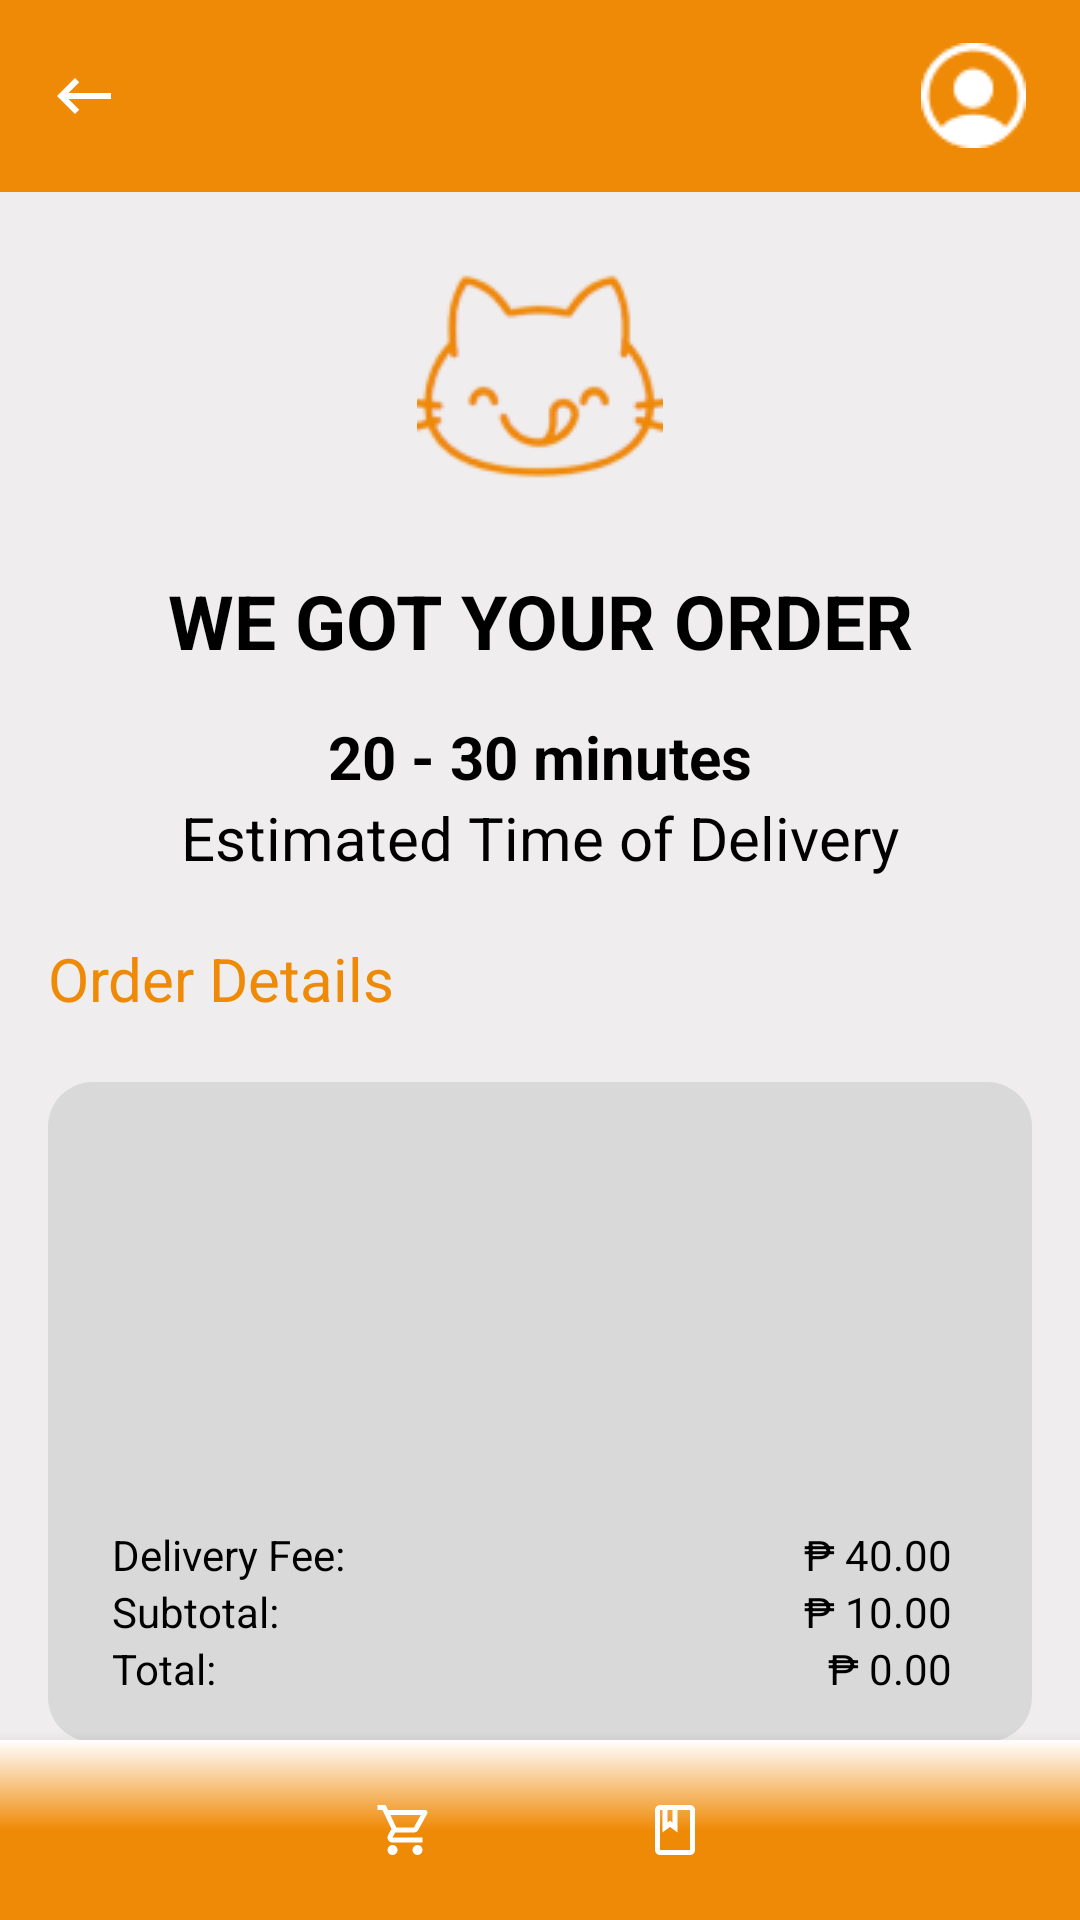

Android layout source for this screen:
<!-- AndroidManifest.xml: application theme Theme.CatChow -->
<!-- res/layout/activity_order_placed.xml -->
<?xml version="1.0" encoding="utf-8"?>
<RelativeLayout xmlns:android="http://schemas.android.com/apk/res/android"
    xmlns:app="http://schemas.android.com/apk/res-auto"
    xmlns:tools="http://schemas.android.com/tools"
    android:id="@+id/order_placed_relative"
    android:layout_width="match_parent"
    android:layout_height="match_parent"
    android:background="@color/background"
    tools:context=".OrderPlacedActivity">

    <androidx.appcompat.widget.Toolbar
        android:id="@+id/toolbar"
        android:layout_width="match_parent"
        android:layout_height="wrap_content"
        android:background="@color/orange"
        app:layout_constraintEnd_toEndOf="parent"
        app:layout_constraintStart_toStartOf="parent"
        app:layout_constraintTop_toTopOf="parent">

        <ImageView
            android:id="@+id/backButton"
            android:layout_width="wrap_content"
            android:layout_height="wrap_content"
            android:layout_gravity="start"
            android:layout_marginStart="8dp"
            android:onClick="goBack"
            android:src="@drawable/back" />

        <ImageView
            android:id="@+id/top_profile_btn"
            android:layout_width="wrap_content"
            android:layout_height="wrap_content"
            android:layout_gravity="end"
            android:layout_marginEnd="8dp"
            android:onClick="profile"
            android:padding="10dp"
            android:src="@drawable/profile_icon" />

    </androidx.appcompat.widget.Toolbar>

    <ImageView
        android:id="@+id/logo"
        android:layout_width="wrap_content"
        android:layout_height="wrap_content"
        android:layout_below="@id/toolbar"
        android:layout_alignParentStart="true"
        android:layout_alignParentEnd="true"
        android:layout_marginStart="0dp"
        android:layout_marginTop="25dp"
        android:layout_marginEnd="0dp"
        android:backgroundTint="@color/orange"
        android:src="@drawable/orange_logo" />

    <TextView
        android:id="@+id/headline"
        android:layout_width="match_parent"
        android:layout_height="wrap_content"
        android:layout_below="@id/logo"
        android:layout_marginTop="25dp"
        android:text="WE GOT YOUR ORDER"
        android:textAlignment="center"
        android:textColor="@color/black"
        android:textSize="25sp"
        android:textStyle="bold" />

    <TextView
        android:id="@+id/time"
        android:layout_width="match_parent"
        android:layout_height="wrap_content"
        android:layout_below="@id/headline"
        android:layout_marginTop="15dp"
        android:text="20 - 30 minutes"
        android:textAlignment="center"
        android:textColor="@color/black"
        android:textSize="20sp"
        android:textStyle="bold" />

    <TextView
        android:id="@+id/timeText"
        android:layout_width="match_parent"
        android:layout_height="wrap_content"
        android:layout_below="@id/time"
        android:text="Estimated Time of Delivery"
        android:textAlignment="center"
        android:textColor="@color/black"
        android:textSize="20sp"
        app:layout_constraintEnd_toEndOf="parent"
        app:layout_constraintStart_toStartOf="parent"
        app:layout_constraintTop_toBottomOf="@+id/time" />

    <TextView
        android:id="@+id/orderDetails"
        android:layout_width="wrap_content"
        android:layout_height="wrap_content"
        android:layout_below="@id/timeText"
        android:layout_marginStart="16dp"
        android:layout_marginTop="20dp"
        android:text="Order Details"
        android:textColor="@color/orange"
        android:textSize="20sp" />

    <View
        android:id="@+id/view"
        android:layout_width="match_parent"
        android:layout_height="220dp"
        android:layout_below="@id/orderDetails"
        android:layout_marginStart="16dp"
        android:layout_marginTop="21dp"
        android:layout_marginEnd="16dp"
        android:layout_marginBottom="30dp"
        android:background="@drawable/search_view_background" />

    <androidx.recyclerview.widget.RecyclerView
        android:id="@+id/placedorder_rv"
        android:layout_width="358dp"
        android:layout_height="139dp"
        android:layout_below="@id/orderDetails"
        android:layout_centerHorizontal="true"
        android:layout_marginStart="45dp"
        android:layout_marginTop="20dp" />


    <androidx.constraintlayout.widget.ConstraintLayout
        android:id="@+id/delivery_info_layout"
        android:layout_width="wrap_content"
        android:layout_height="60dp"
        android:layout_below="@+id/placedorder_rv"
        android:layout_alignStart="@+id/placedorder_rv"
        android:layout_alignEnd="@+id/placedorder_rv"
        android:layout_alignBottom="@+id/view"
        android:layout_marginStart="0dp"
        android:layout_marginTop="10dp"
        android:layout_marginEnd="0dp"
        android:layout_marginBottom="7dp">

        <TextView
            android:id="@+id/delivery_fee"
            android:layout_width="100dp"
            android:layout_height="wrap_content"
            android:layout_marginStart="15dp"
            android:text="Delivery Fee:"
            android:textColor="@color/black"
            app:layout_constraintStart_toStartOf="parent"
            app:layout_constraintTop_toTopOf="parent" />

        <TextView
            android:id="@+id/total"
            android:layout_width="100dp"
            android:layout_height="wrap_content"
            android:layout_marginStart="15dp"
            android:text="Subtotal:"
            android:textColor="@color/black"
            app:layout_constraintStart_toStartOf="parent"
            app:layout_constraintTop_toBottomOf="@id/delivery_fee" />

        <TextView
            android:id="@+id/total_final"
            android:layout_width="100dp"
            android:layout_height="wrap_content"
            android:layout_marginStart="15dp"
            android:text="Total:"
            android:textColor="@color/black"
            app:layout_constraintStart_toStartOf="parent"
            app:layout_constraintTop_toBottomOf="@id/total" />

        <TextView
            android:id="@+id/delivery_price"
            android:layout_width="wrap_content"
            android:layout_height="wrap_content"
            android:layout_marginEnd="20dp"
            android:text="₱ 40.00"
            android:textColor="@color/black"
            app:layout_constraintEnd_toEndOf="parent"
            app:layout_constraintTop_toTopOf="@id/delivery_fee" />

        <TextView
            android:id="@+id/total_price"
            android:layout_width="wrap_content"
            android:layout_height="wrap_content"
            android:layout_marginEnd="20dp"
            android:text="₱ 10.00"
            android:textColor="@color/black"
            app:layout_constraintEnd_toEndOf="parent"
            app:layout_constraintTop_toTopOf="@id/total" />

        <TextView
            android:id="@+id/total_price_final"
            android:layout_width="wrap_content"
            android:layout_height="wrap_content"
            android:layout_marginEnd="20dp"
            android:text="₱ 0.00"
            android:textColor="@color/black"
            app:layout_constraintEnd_toEndOf="parent"
            app:layout_constraintTop_toTopOf="@id/total_final" />
    </androidx.constraintlayout.widget.ConstraintLayout>

    <com.google.android.material.bottomnavigation.BottomNavigationView
        android:id="@+id/navbar"
        android:layout_width="match_parent"
        android:layout_height="60dp"
        android:layout_alignParentBottom="true"
        android:background="@drawable/bottom_nav_background"
        android:theme="@style/BottomNavTheme"
        app:itemIconSize="20dp"
        app:itemIconTint="@drawable/bottom_nav_color"
        app:itemTextColor="@color/white"
        app:labelVisibilityMode="unlabeled"
        app:menu="@menu/bottom_nav" />

</RelativeLayout>
<!-- resources referenced by this layout -->
<resources>
  <color name="background">#EFEDED</color>
  <color name="black">#FF000000</color>
  <color name="orange">#EF8A07</color>
  <color name="white">#FFFFFFFF</color>
  <!-- drawable back (drawable) -->
  <vector android:autoMirrored="true" android:height="24dp"
      android:tint="#FFFFFF" android:viewportHeight="24"
      android:viewportWidth="24" android:width="24dp" xmlns:android="http://schemas.android.com/apk/res/android">
      <path android:fillColor="@android:color/white" android:pathData="M21,11H6.83l3.58,-3.59L9,6l-6,6 6,6 1.41,-1.41L6.83,13H21z"/>
  </vector>
  <!-- drawable bottom_nav_background (drawable) -->
  <?xml version="1.0" encoding="utf-8"?>
  <shape xmlns:android="http://schemas.android.com/apk/res/android" android:shape="rectangle" >
  
      <gradient
          android:angle="90"
          android:endColor="@color/white"
          android:centerColor="@color/orange"
          android:startColor="@color/orange"
          android:type="linear" />
  
      <corners
          android:radius="0dp"/>
  
  </shape>
  <!-- drawable bottom_nav_color (drawable) -->
  <?xml version="1.0" encoding="utf-8"?>
  <selector xmlns:android="http://schemas.android.com/apk/res/android">
      <item android:state_checked="true" android:color="@color/brown" />
      <item android:state_checked="false" android:color="@color/white" />
  </selector>
  <!-- drawable orange_logo: png bitmap (drawable, 5887 bytes) -->
  <!-- drawable profile_icon: png bitmap (drawable, 733 bytes) -->
  <!-- drawable search_view_background (drawable) -->
  <?xml version="1.0" encoding="utf-8"?>
  <shape xmlns:android="http://schemas.android.com/apk/res/android">
      <corners android:radius="15dp" />
      <solid android:color="@color/item_background"/>
  </shape>
  <style name="BottomNavTheme" parent="Theme.MaterialComponents.Light.NoActionBar">
          <item name="colorPrimary">@color/background</item>
      </style>
  <style name="Theme.CatChow" parent="Base.Theme.CatChow" />
  <color name="brown">#8B4513</color>
  <color name="item_background">#D9D9D9</color>
  <style name="Base.Theme.CatChow" parent="Theme.Material3.DayNight.NoActionBar">
          
          <item name="colorPrimary">@color/orange</item>
      </style>
</resources>
